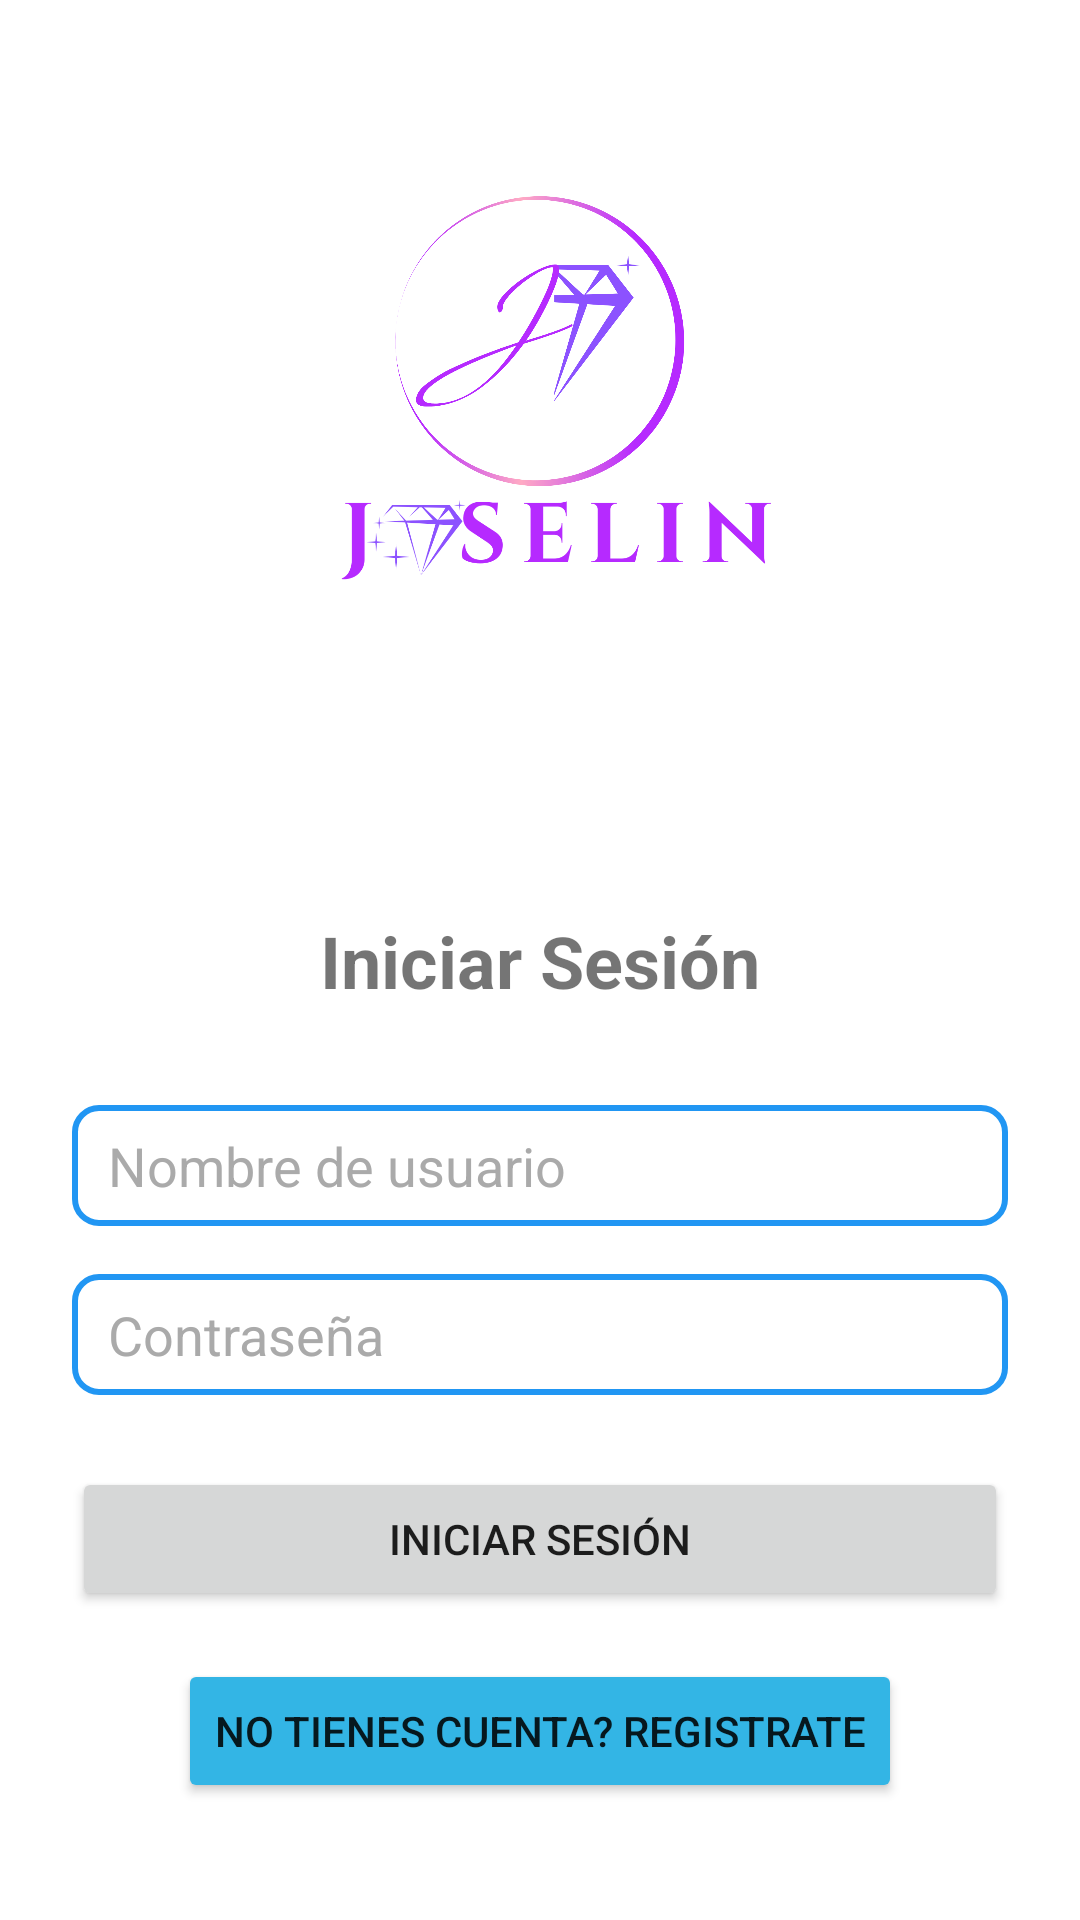

This screen was rendered from an Android layout file. Write that file and the resources it references.
<!-- AndroidManifest.xml: application theme Theme.Joytec -->
<!-- res/layout/login_main.xml -->
<?xml version="1.0" encoding="utf-8"?>
<LinearLayout xmlns:android="http://schemas.android.com/apk/res/android"
    xmlns:app="http://schemas.android.com/apk/res-auto"
    android:layout_width="match_parent"
    android:layout_height="match_parent"
    android:orientation="vertical"
    android:padding="24dp"
    android:gravity="center">

    <ImageView
        android:layout_width="150dp"
        android:layout_height="150dp"
        android:layout_marginBottom="-150dp"
        android:contentDescription="@string/logo_description"
        android:src="@drawable/logo" />

    <ImageView
        android:layout_width="400dp"
        android:layout_height="250dp"
        android:layout_marginTop="15dp"
        android:contentDescription="@string/app_name"
        android:src="@drawable/nombre" />

    <TextView
        android:layout_width="wrap_content"
        android:layout_height="wrap_content"
        android:text="Iniciar Sesión"
        android:textSize="24sp"
        android:textStyle="bold"
        android:layout_marginBottom="32dp" />

   <EditText
        android:id="@+id/etUsername"
        android:layout_width="match_parent"
        android:layout_height="wrap_content"
        android:inputType="textPersonName"
        android:hint="Nombre de usuario"
        android:textColor="@android:color/black"
        android:textColorHint="@android:color/darker_gray"
        android:background="@drawable/edittext"
        android:layout_marginBottom="16dp"/>



  <EditText
        android:id="@+id/etPassword"
        android:layout_width="match_parent"
        android:layout_height="wrap_content"
        app:passwordToggleEnabled="true"
        android:hint="Contraseña"
        android:inputType="textPassword"
        android:textColor="@android:color/black"
        android:textColorHint="@android:color/darker_gray"
        android:background="@drawable/edittext"
        android:layout_marginBottom="24dp"/>



    <Button
        android:id="@+id/btnLogin"
        android:layout_width="match_parent"
        android:layout_height="wrap_content"
        android:text="Iniciar Sesión"
        android:layout_marginBottom="16dp" />


    <Button
        android:id="@+id/buttonRegister"
        android:layout_width="wrap_content"
        android:layout_height="wrap_content"
        android:text="No tienes cuenta? Registrate"
        android:layout_gravity="center"
        android:backgroundTint="@android:color/holo_blue_light"/>
    <ProgressBar
        android:id="@+id/progressBar"
        android:layout_width="wrap_content"
        android:layout_height="wrap_content"
        android:layout_marginTop="16dp"
        android:visibility="gone" />

</LinearLayout>
<!-- resources referenced by this layout -->
<resources>
  <!-- drawable edittext (drawable) -->
  <?xml version="1.0" encoding="utf-8"?>
  <shape xmlns:android="http://schemas.android.com/apk/res/android"
      android:shape="rectangle">
      <solid android:color="@android:color/white"/>
      <stroke android:width="2dp" android:color="#2196F3"/>
      <corners android:radius="8dp"/>
      <padding android:left="12dp" android:top="8dp" android:right="12dp" android:bottom="8dp"/>
  </shape>
  <!-- drawable logo: png bitmap (drawable, 80477 bytes) -->
  <!-- drawable nombre: png bitmap (drawable, 31961 bytes) -->
  <string name="app_name">Joytec</string>
  <string name="logo_description">Logotipo de la aplicacion Joytec</string>
  <style name="Theme.Joytec" parent="Theme.MaterialComponents.DayNight.NoActionBar">
  
              <item name="colorPrimary">@color/purple_500</item>
              <item name="colorPrimaryVariant">@color/purple_700</item>
              <item name="colorOnPrimary">@color/white</item>
  
              <item name="colorSecondary">@color/teal_200</item>
              <item name="colorSecondaryVariant">@color/teal_700</item>
              <item name="colorOnSecondary">@color/black</item>
  
          </style>
  <color name="purple_500">#FF6200EE</color>
  <color name="purple_700">#FF3700B3</color>
  <color name="white">#FFFFFFFF</color>
  <color name="teal_200">#FF03DAC5</color>
  <color name="teal_700">#FF018786</color>
  <color name="black">#FF000000</color>
</resources>
